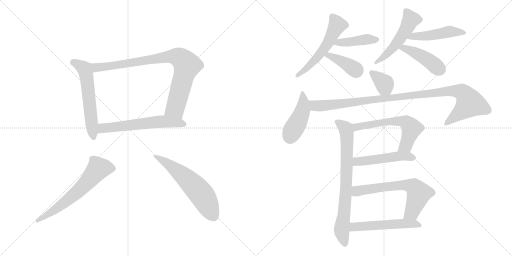
t = 0.00 s
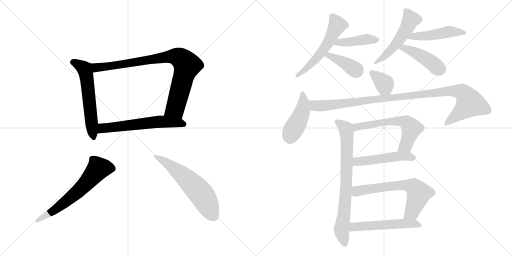
t = 2.74 s
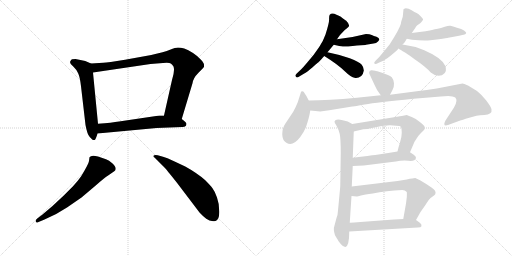
t = 5.49 s
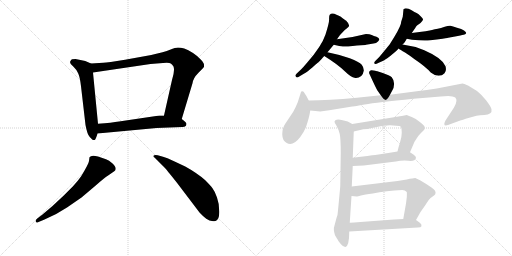
t = 8.23 s
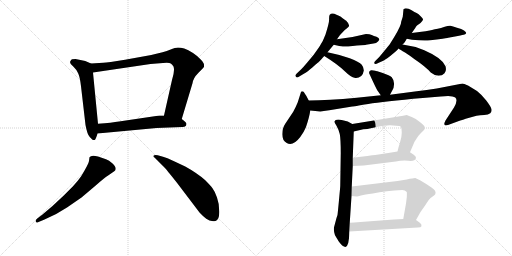
t = 10.98 s
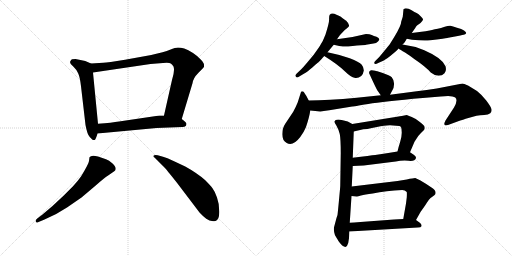
t = 13.72 s

The animated SVG that drew these frames (rendered in a browser with its animation timeline set to each time). Animation: 19 CSS @keyframes rules; one cycle of 13.72 s.

<svg version="1.1" viewBox="0 0 2048 1024" xmlns="http://www.w3.org/2000/svg">
  <g stroke="lightgray" stroke-dasharray="1,1" stroke-width="1" transform="scale(4, 4)">
    <line x1="0" y1="0" x2="256" y2="256"></line>
    <line x1="256" y1="0" x2="0" y2="256"></line>
    <line x1="128" y1="0" x2="128" y2="256"></line>
    <line x1="0" y1="128" x2="256" y2="128"></line>
    <line x1="256" y1="0" x2="512" y2="256"></line>
    <line x1="512" y1="0" x2="256" y2="256"></line>
    <line x1="384" y1="0" x2="384" y2="256"></line>
    <line x1="256" y1="128" x2="512" y2="128"></line>
  </g>
<g transform="scale(1, -1) translate(0, -850)">
   <style type="text/css">
    @keyframes keyframes0 {
      from {
       stroke: black;
       stroke-dashoffset: 584;
       stroke-width: 128;
       }
       66% {
       animation-timing-function: step-end;
       stroke: black;
       stroke-dashoffset: 0;
       stroke-width: 128;
       }
       to {
       stroke: black;
       stroke-width: 1024;
       }
       }
       #make-me-a-hanzi-animation-0 {
         animation: keyframes0 0.725260s both;
         animation-delay: 0.000000s;
         animation-timing-function: linear;
       }
    @keyframes keyframes1 {
      from {
       stroke: black;
       stroke-dashoffset: 875;
       stroke-width: 128;
       }
       74% {
       animation-timing-function: step-end;
       stroke: black;
       stroke-dashoffset: 0;
       stroke-width: 128;
       }
       to {
       stroke: black;
       stroke-width: 1024;
       }
       }
       #make-me-a-hanzi-animation-1 {
         animation: keyframes1 0.962077s both;
         animation-delay: 0.725260s;
         animation-timing-function: linear;
       }
    @keyframes keyframes2 {
      from {
       stroke: black;
       stroke-dashoffset: 603;
       stroke-width: 128;
       }
       66% {
       animation-timing-function: step-end;
       stroke: black;
       stroke-dashoffset: 0;
       stroke-width: 128;
       }
       to {
       stroke: black;
       stroke-width: 1024;
       }
       }
       #make-me-a-hanzi-animation-2 {
         animation: keyframes2 0.740723s both;
         animation-delay: 1.687337s;
         animation-timing-function: linear;
       }
    @keyframes keyframes3 {
      from {
       stroke: black;
       stroke-dashoffset: 636;
       stroke-width: 128;
       }
       67% {
       animation-timing-function: step-end;
       stroke: black;
       stroke-dashoffset: 0;
       stroke-width: 128;
       }
       to {
       stroke: black;
       stroke-width: 1024;
       }
       }
       #make-me-a-hanzi-animation-3 {
         animation: keyframes3 0.767578s both;
         animation-delay: 2.428060s;
         animation-timing-function: linear;
       }
    @keyframes keyframes4 {
      from {
       stroke: black;
       stroke-dashoffset: 598;
       stroke-width: 128;
       }
       66% {
       animation-timing-function: step-end;
       stroke: black;
       stroke-dashoffset: 0;
       stroke-width: 128;
       }
       to {
       stroke: black;
       stroke-width: 1024;
       }
       }
       #make-me-a-hanzi-animation-4 {
         animation: keyframes4 0.736654s both;
         animation-delay: 3.195638s;
         animation-timing-function: linear;
       }
    @keyframes keyframes5 {
      from {
       stroke: black;
       stroke-dashoffset: 556;
       stroke-width: 128;
       }
       64% {
       animation-timing-function: step-end;
       stroke: black;
       stroke-dashoffset: 0;
       stroke-width: 128;
       }
       to {
       stroke: black;
       stroke-width: 1024;
       }
       }
       #make-me-a-hanzi-animation-5 {
         animation: keyframes5 0.702474s both;
         animation-delay: 3.932292s;
         animation-timing-function: linear;
       }
    @keyframes keyframes6 {
      from {
       stroke: black;
       stroke-dashoffset: 422;
       stroke-width: 128;
       }
       58% {
       animation-timing-function: step-end;
       stroke: black;
       stroke-dashoffset: 0;
       stroke-width: 128;
       }
       to {
       stroke: black;
       stroke-width: 1024;
       }
       }
       #make-me-a-hanzi-animation-6 {
         animation: keyframes6 0.593424s both;
         animation-delay: 4.634766s;
         animation-timing-function: linear;
       }
    @keyframes keyframes7 {
      from {
       stroke: black;
       stroke-dashoffset: 395;
       stroke-width: 128;
       }
       56% {
       animation-timing-function: step-end;
       stroke: black;
       stroke-dashoffset: 0;
       stroke-width: 128;
       }
       to {
       stroke: black;
       stroke-width: 1024;
       }
       }
       #make-me-a-hanzi-animation-7 {
         animation: keyframes7 0.571452s both;
         animation-delay: 5.228190s;
         animation-timing-function: linear;
       }
    @keyframes keyframes8 {
      from {
       stroke: black;
       stroke-dashoffset: 516;
       stroke-width: 128;
       }
       63% {
       animation-timing-function: step-end;
       stroke: black;
       stroke-dashoffset: 0;
       stroke-width: 128;
       }
       to {
       stroke: black;
       stroke-width: 1024;
       }
       }
       #make-me-a-hanzi-animation-8 {
         animation: keyframes8 0.669922s both;
         animation-delay: 5.799642s;
         animation-timing-function: linear;
       }
    @keyframes keyframes9 {
      from {
       stroke: black;
       stroke-dashoffset: 482;
       stroke-width: 128;
       }
       61% {
       animation-timing-function: step-end;
       stroke: black;
       stroke-dashoffset: 0;
       stroke-width: 128;
       }
       to {
       stroke: black;
       stroke-width: 1024;
       }
       }
       #make-me-a-hanzi-animation-9 {
         animation: keyframes9 0.642253s both;
         animation-delay: 6.469564s;
         animation-timing-function: linear;
       }
    @keyframes keyframes10 {
      from {
       stroke: black;
       stroke-dashoffset: 440;
       stroke-width: 128;
       }
       59% {
       animation-timing-function: step-end;
       stroke: black;
       stroke-dashoffset: 0;
       stroke-width: 128;
       }
       to {
       stroke: black;
       stroke-width: 1024;
       }
       }
       #make-me-a-hanzi-animation-10 {
         animation: keyframes10 0.608073s both;
         animation-delay: 7.111816s;
         animation-timing-function: linear;
       }
    @keyframes keyframes11 {
      from {
       stroke: black;
       stroke-dashoffset: 361;
       stroke-width: 128;
       }
       54% {
       animation-timing-function: step-end;
       stroke: black;
       stroke-dashoffset: 0;
       stroke-width: 128;
       }
       to {
       stroke: black;
       stroke-width: 1024;
       }
       }
       #make-me-a-hanzi-animation-11 {
         animation: keyframes11 0.543783s both;
         animation-delay: 7.719889s;
         animation-timing-function: linear;
       }
    @keyframes keyframes12 {
      from {
       stroke: black;
       stroke-dashoffset: 443;
       stroke-width: 128;
       }
       59% {
       animation-timing-function: step-end;
       stroke: black;
       stroke-dashoffset: 0;
       stroke-width: 128;
       }
       to {
       stroke: black;
       stroke-width: 1024;
       }
       }
       #make-me-a-hanzi-animation-12 {
         animation: keyframes12 0.610514s both;
         animation-delay: 8.263672s;
         animation-timing-function: linear;
       }
    @keyframes keyframes13 {
      from {
       stroke: black;
       stroke-dashoffset: 1050;
       stroke-width: 128;
       }
       77% {
       animation-timing-function: step-end;
       stroke: black;
       stroke-dashoffset: 0;
       stroke-width: 128;
       }
       to {
       stroke: black;
       stroke-width: 1024;
       }
       }
       #make-me-a-hanzi-animation-13 {
         animation: keyframes13 1.104492s both;
         animation-delay: 8.874186s;
         animation-timing-function: linear;
       }
    @keyframes keyframes14 {
      from {
       stroke: black;
       stroke-dashoffset: 768;
       stroke-width: 128;
       }
       71% {
       animation-timing-function: step-end;
       stroke: black;
       stroke-dashoffset: 0;
       stroke-width: 128;
       }
       to {
       stroke: black;
       stroke-width: 1024;
       }
       }
       #make-me-a-hanzi-animation-14 {
         animation: keyframes14 0.875000s both;
         animation-delay: 9.978678s;
         animation-timing-function: linear;
       }
    @keyframes keyframes15 {
      from {
       stroke: black;
       stroke-dashoffset: 605;
       stroke-width: 128;
       }
       66% {
       animation-timing-function: step-end;
       stroke: black;
       stroke-dashoffset: 0;
       stroke-width: 128;
       }
       to {
       stroke: black;
       stroke-width: 1024;
       }
       }
       #make-me-a-hanzi-animation-15 {
         animation: keyframes15 0.742350s both;
         animation-delay: 10.853678s;
         animation-timing-function: linear;
       }
    @keyframes keyframes16 {
      from {
       stroke: black;
       stroke-dashoffset: 498;
       stroke-width: 128;
       }
       62% {
       animation-timing-function: step-end;
       stroke: black;
       stroke-dashoffset: 0;
       stroke-width: 128;
       }
       to {
       stroke: black;
       stroke-width: 1024;
       }
       }
       #make-me-a-hanzi-animation-16 {
         animation: keyframes16 0.655273s both;
         animation-delay: 11.596029s;
         animation-timing-function: linear;
       }
    @keyframes keyframes17 {
      from {
       stroke: black;
       stroke-dashoffset: 654;
       stroke-width: 128;
       }
       68% {
       animation-timing-function: step-end;
       stroke: black;
       stroke-dashoffset: 0;
       stroke-width: 128;
       }
       to {
       stroke: black;
       stroke-width: 1024;
       }
       }
       #make-me-a-hanzi-animation-17 {
         animation: keyframes17 0.782227s both;
         animation-delay: 12.251302s;
         animation-timing-function: linear;
       }
    @keyframes keyframes18 {
      from {
       stroke: black;
       stroke-dashoffset: 536;
       stroke-width: 128;
       }
       64% {
       animation-timing-function: step-end;
       stroke: black;
       stroke-dashoffset: 0;
       stroke-width: 128;
       }
       to {
       stroke: black;
       stroke-width: 1024;
       }
       }
       #make-me-a-hanzi-animation-18 {
         animation: keyframes18 0.686198s both;
         animation-delay: 13.033529s;
         animation-timing-function: linear;
       }
</style>
<path d="M 341 606 L 302 614 Q 284 614 284 609 Q 273 597 294 583 Q 307 571 313 556 Q 320 540 324 505 L 342 350 Q 349 312 359 302 L 370 291 Q 372 290 379 290 Q 384 295 390 316 L 392 355 L 372 560 C 369 590 369 594 364 596 L 341 606 Z" fill="lightgray"></path> 
<path d="M 727 374 L 770 517 Q 773 538 793 558 Q 813 577 816 583 L 816 592 Q 816 597 804 611 Q 793 624 772 638 Q 752 651 737 656 Q 723 660 712 660 Q 702 660 680 651 Q 658 642 605 630 L 500 611 Q 430 600 413 599 L 364 596 C 334 594 342 556 372 560 L 602 594 L 652 598 Q 678 600 683 596 Q 689 592 694 584 Q 700 568 688 530 L 656 388 C 649 359 718 345 727 374 Z" fill="lightgray"></path> 
<path d="M 390 316 L 626 338 L 729 342 Q 739 342 744 347 Q 746 353 746 355 Q 744 362 727 374 L 656 388 L 638 388 L 476 364 Q 449 359 392 355 C 362 353 360 313 390 316 Z" fill="lightgray"></path> 
<path d="M 170 -8 L 149 -24 Q 141 -30 143 -36 Q 145 -43 154 -38 L 176 -29 Q 228 -7 268 20 L 326 60 L 384 109 Q 414 136 434 149 L 457 165 Q 472 176 449 197 Q 436 209 424 213 L 392 224 Q 365 232 358 221 L 356 206 Q 355 195 324 144 Q 312 127 293 106 L 254 67 L 210 26 L 170 -8 Z" fill="lightgray"></path> 
<path d="M 618 220 L 660 178 Q 664 174 707 120 L 798 0 Q 810 -13 825 -25 Q 841 -38 862 -34 Q 878 -28 877 4 Q 877 36 868 60 Q 860 84 850 97 Q 841 109 820 130 Q 788 158 741 184 L 692 207 Q 668 219 652 223 L 631 229 Q 619 232 615 228 Q 611 224 618 220 Z" fill="lightgray"></path> 
<path d="M 1346 791.5 Q 1327 801 1319 791 Q 1316 788 1316.5 773 Q 1317 758 1302 712.5 Q 1287 667 1229 600 Q 1214 582 1204 572 L 1187 556 Q 1180 549 1182 546 Q 1185 536 1197 544 L 1217 556 Q 1226 561 1250.5 581.5 Q 1275 602 1279 606 Q 1283 610 1297 626 L 1310 641 L 1335 671 L 1348 693 L 1360 710 Q 1361 711 1369.5 720.5 Q 1378 730 1389 738 Q 1406 746 1384 768 L 1383 768 Q 1371 776 1368 779 Q 1365 782 1355.5 786.75 L 1346 791.5 Z" fill="lightgray"></path> 
<path d="M 1335 671 L 1357 666 Q 1377 663 1393 664 L 1428 668 Q 1464 670 1464 671 L 1494 676 Q 1505 677 1512 684 Q 1518 690 1517 693 Q 1517 699 1506 703 Q 1495 706 1487 710 Q 1479 714 1464 714 L 1410 702 L 1348 693 C 1318 689 1306 678 1335 671 Z" fill="lightgray"></path> 
<path d="M 1297 626 Q 1350 593 1378 566 Q 1406 539 1418 539 Q 1432 536 1445 546 Q 1453 554 1455 567 Q 1456 579 1447 591 Q 1437 602 1399 617 Q 1360 631 1310 641 C 1281 647 1272 642 1297 626 Z" fill="lightgray"></path> 
<path d="M 1605 764 Q 1605 748 1577 702 L 1559 673 Q 1557 670 1537 646 L 1517 622 L 1504 609 Q 1491 596 1501 594 Q 1503 593 1515 599 L 1533 607 Q 1538 609 1561 626 L 1573 636 Q 1585 646 1592 653 L 1592 654 Q 1593 655 1594 656 L 1610 672 Q 1616 675 1627 695 L 1647 718 L 1661 738 Q 1663 744 1668 748 L 1682 758 Q 1691 767 1692 771 Q 1693 775 1683.5 784.5 Q 1674 794 1666.5 798 Q 1659 802 1646.5 809.5 Q 1634 817 1623 817 Q 1616 815 1614 813 L 1611 783 L 1605 764 Z" fill="lightgray"></path> 
<path d="M 1627 695 L 1648 691 Q 1693 686 1722 689 L 1755 693 Q 1789 698 1793 699 L 1831 706 Q 1853 711 1858 712 Q 1863 713 1865 718 Q 1865 721 1856 728 Q 1847 734 1828 739 Q 1810 746 1802 747 Q 1794 748 1779 743 Q 1763 737 1751 735 Q 1739 733 1728 730 Q 1717 726 1647 718 C 1617 715 1598 701 1627 695 Z" fill="lightgray"></path> 
<path d="M 1594 656 Q 1600 652 1620 640 Q 1639 628 1657 614 Q 1703 583 1723 560 Q 1739 547 1754 547 Q 1769 547 1778 557 Q 1787 566 1782 585 Q 1769 618 1697 649 Q 1653 667 1610 672 C 1580 676 1569 672 1594 656 Z" fill="lightgray"></path> 
<path d="M 1501 567 L 1487 569 Q 1483 570 1479 566 Q 1475 561 1477 556 Q 1504 497 1509 489 L 1523 469 C 1540 444 1546 444 1560 471 L 1569 488 Q 1577 500 1576 517 Q 1574 533 1567 541 Q 1559 548 1531 558 Q 1503 567 1501 567 Z" fill="lightgray"></path> 
<path d="M 1235 448 L 1225 467 Q 1214 484 1213 484 Q 1205 486 1204 482 L 1191 441 Q 1183 421 1173 403 L 1141 355 Q 1129 337 1129 313 Q 1129 288 1147 278 Q 1172 264 1201 302 Q 1216 322 1224 342 Q 1238 384 1241 408 C 1244 430 1244 430 1235 448 Z" fill="lightgray"></path> 
<path d="M 1523 469 L 1427 459 Q 1312 448 1235 448 C 1205 448 1211 411 1241 408 L 1281 404 L 1317 409 L 1409 424 Q 1412 424 1473 434 Q 1533 444 1691 458 L 1763 464 Q 1808 470 1821 460 Q 1833 449 1816 420 L 1782 368 Q 1769 342 1792 350 L 1841 368 Q 1845 369 1877 379 L 1906 387 Q 1920 389 1937 390 Q 1953 390 1961 397 Q 1968 403 1966 413 Q 1964 423 1945 448 Q 1925 473 1908 486 L 1872 508 Q 1855 516 1850 516 L 1747 496 Q 1706 489 1667 485 L 1560 471 L 1523 469 Z" fill="lightgray"></path> 
<path d="M 1411 219 L 1415 324 C 1416 350 1416 350 1409 354 L 1391 364 L 1371 369 Q 1341 376 1338 364 Q 1337 360 1346 347 Q 1354 333 1359 314 Q 1363 294 1363 238 L 1361 106 Q 1361 103 1356 50 Q 1351 -3 1350 -10 L 1346 -22 L 1338 -52 Q 1332 -68 1340 -91 L 1346 -101 Q 1353 -112 1353 -113 Q 1370 -138 1382 -138 Q 1397 -133 1397 -76 L 1399 -41 L 1406 66 L 1407 104 L 1411 186 L 1411 219 Z" fill="lightgray"></path> 
<path d="M 1585 347 Q 1601 347 1604 342 Q 1607 336 1607 319 Q 1607 301 1600 280 Q 1593 259 1590 244 C 1583 215 1628 213 1640 241 L 1658 283 L 1673 306 Q 1683 318 1691 325 Q 1699 332 1699 337 Q 1699 342 1697 346 Q 1695 349 1678 363 L 1663 374 L 1647 382 Q 1636 387 1627 390 L 1607 386 Q 1598 386 1594 384 L 1409 354 C 1379 349 1386 317 1415 324 L 1453 333 Q 1471 333 1483 337 L 1522 345 Q 1553 349 1560 349 L 1585 347 Z" fill="lightgray"></path> 
<path d="M 1590 244 L 1553 238 L 1501 230 Q 1483 228 1411 219 C 1381 215 1381 185 1411 186 L 1455 188 L 1583 204 Q 1607 209 1634 207 Q 1660 204 1664 218 Q 1665 224 1655 231 L 1640 241 C 1627 250 1620 249 1590 244 Z" fill="lightgray"></path> 
<path d="M 1406 66 L 1427 64 Q 1428 63 1444 68 Q 1459 72 1491 76 Q 1544 87 1609 90 Q 1620 90 1627 82 Q 1628 78 1627 60 L 1624 36 L 1613 -26 C 1608 -56 1649 -56 1664 -30 L 1682 2 L 1701 29 Q 1717 56 1728 62 Q 1740 71 1741 73 Q 1747 87 1726 100 L 1705 114 Q 1690 124 1682 128 L 1661 138 Q 1654 138 1627 132 L 1590 126 L 1407 104 C 1377 100 1376 69 1406 66 Z" fill="lightgray"></path> 
<path d="M 1442 -38 Q 1414 -40 1399 -41 C 1369 -43 1367 -78 1397 -76 L 1671 -60 Q 1684 -60 1686 -55 Q 1688 -47 1678 -40 L 1664 -30 C 1655 -24 1643 -24 1613 -26 L 1576 -28 L 1442 -38 Z" fill="lightgray"></path> 
      <clipPath id="make-me-a-hanzi-clip-0">
      <path d="M 341 606 L 302 614 Q 284 614 284 609 Q 273 597 294 583 Q 307 571 313 556 Q 320 540 324 505 L 342 350 Q 349 312 359 302 L 370 291 Q 372 290 379 290 Q 384 295 390 316 L 392 355 L 372 560 C 369 590 369 594 364 596 L 341 606 Z" fill="lightgray"></path>
      </clipPath>
      <path clip-path="url(#make-me-a-hanzi-clip-0)" d="M 296 600 L 335 577 L 343 560 L 375 298 " fill="none" id="make-me-a-hanzi-animation-0" stroke-dasharray="456 912" stroke-linecap="round"></path>

      <clipPath id="make-me-a-hanzi-clip-1">
      <path d="M 727 374 L 770 517 Q 773 538 793 558 Q 813 577 816 583 L 816 592 Q 816 597 804 611 Q 793 624 772 638 Q 752 651 737 656 Q 723 660 712 660 Q 702 660 680 651 Q 658 642 605 630 L 500 611 Q 430 600 413 599 L 364 596 C 334 594 342 556 372 560 L 602 594 L 652 598 Q 678 600 683 596 Q 689 592 694 584 Q 700 568 688 530 L 656 388 C 649 359 718 345 727 374 Z" fill="lightgray"></path>
      </clipPath>
      <path clip-path="url(#make-me-a-hanzi-clip-1)" d="M 370 591 L 385 580 L 423 583 L 684 624 L 711 622 L 726 614 L 748 585 L 702 420 L 664 394 " fill="none" id="make-me-a-hanzi-animation-1" stroke-dasharray="747 1494" stroke-linecap="round"></path>

      <clipPath id="make-me-a-hanzi-clip-2">
      <path d="M 390 316 L 626 338 L 729 342 Q 739 342 744 347 Q 746 353 746 355 Q 744 362 727 374 L 656 388 L 638 388 L 476 364 Q 449 359 392 355 C 362 353 360 313 390 316 Z" fill="lightgray"></path>
      </clipPath>
      <path clip-path="url(#make-me-a-hanzi-clip-2)" d="M 397 322 L 407 335 L 420 339 L 605 360 L 659 364 L 735 353 " fill="none" id="make-me-a-hanzi-animation-2" stroke-dasharray="475 950" stroke-linecap="round"></path>

      <clipPath id="make-me-a-hanzi-clip-3">
      <path d="M 170 -8 L 149 -24 Q 141 -30 143 -36 Q 145 -43 154 -38 L 176 -29 Q 228 -7 268 20 L 326 60 L 384 109 Q 414 136 434 149 L 457 165 Q 472 176 449 197 Q 436 209 424 213 L 392 224 Q 365 232 358 221 L 356 206 Q 355 195 324 144 Q 312 127 293 106 L 254 67 L 210 26 L 170 -8 Z" fill="lightgray"></path>
      </clipPath>
      <path clip-path="url(#make-me-a-hanzi-clip-3)" d="M 450 176 L 393 176 L 305 78 L 205 1 L 149 -32 " fill="none" id="make-me-a-hanzi-animation-3" stroke-dasharray="508 1016" stroke-linecap="round"></path>

      <clipPath id="make-me-a-hanzi-clip-4">
      <path d="M 618 220 L 660 178 Q 664 174 707 120 L 798 0 Q 810 -13 825 -25 Q 841 -38 862 -34 Q 878 -28 877 4 Q 877 36 868 60 Q 860 84 850 97 Q 841 109 820 130 Q 788 158 741 184 L 692 207 Q 668 219 652 223 L 631 229 Q 619 232 615 228 Q 611 224 618 220 Z" fill="lightgray"></path>
      </clipPath>
      <path clip-path="url(#make-me-a-hanzi-clip-4)" d="M 620 225 L 688 183 L 792 90 L 812 65 L 854 -15 " fill="none" id="make-me-a-hanzi-animation-4" stroke-dasharray="470 940" stroke-linecap="round"></path>

      <clipPath id="make-me-a-hanzi-clip-5">
      <path d="M 1346 791.5 Q 1327 801 1319 791 Q 1316 788 1316.5 773 Q 1317 758 1302 712.5 Q 1287 667 1229 600 Q 1214 582 1204 572 L 1187 556 Q 1180 549 1182 546 Q 1185 536 1197 544 L 1217 556 Q 1226 561 1250.5 581.5 Q 1275 602 1279 606 Q 1283 610 1297 626 L 1310 641 L 1335 671 L 1348 693 L 1360 710 Q 1361 711 1369.5 720.5 Q 1378 730 1389 738 Q 1406 746 1384 768 L 1383 768 Q 1371 776 1368 779 Q 1365 782 1355.5 786.75 L 1346 791.5 Z" fill="lightgray"></path>
      </clipPath>
      <path clip-path="url(#make-me-a-hanzi-clip-5)" d="M 1329 784 L 1349 749 L 1314 680 L 1265 616 L 1190 548 " fill="none" id="make-me-a-hanzi-animation-5" stroke-dasharray="428 856" stroke-linecap="round"></path>

      <clipPath id="make-me-a-hanzi-clip-6">
      <path d="M 1335 671 L 1357 666 Q 1377 663 1393 664 L 1428 668 Q 1464 670 1464 671 L 1494 676 Q 1505 677 1512 684 Q 1518 690 1517 693 Q 1517 699 1506 703 Q 1495 706 1487 710 Q 1479 714 1464 714 L 1410 702 L 1348 693 C 1318 689 1306 678 1335 671 Z" fill="lightgray"></path>
      </clipPath>
      <path clip-path="url(#make-me-a-hanzi-clip-6)" d="M 1342 675 L 1462 693 L 1507 692 " fill="none" id="make-me-a-hanzi-animation-6" stroke-dasharray="294 588" stroke-linecap="round"></path>

      <clipPath id="make-me-a-hanzi-clip-7">
      <path d="M 1297 626 Q 1350 593 1378 566 Q 1406 539 1418 539 Q 1432 536 1445 546 Q 1453 554 1455 567 Q 1456 579 1447 591 Q 1437 602 1399 617 Q 1360 631 1310 641 C 1281 647 1272 642 1297 626 Z" fill="lightgray"></path>
      </clipPath>
      <path clip-path="url(#make-me-a-hanzi-clip-7)" d="M 1306 624 L 1316 629 L 1345 616 L 1427 566 " fill="none" id="make-me-a-hanzi-animation-7" stroke-dasharray="267 534" stroke-linecap="round"></path>

      <clipPath id="make-me-a-hanzi-clip-8">
      <path d="M 1605 764 Q 1605 748 1577 702 L 1559 673 Q 1557 670 1537 646 L 1517 622 L 1504 609 Q 1491 596 1501 594 Q 1503 593 1515 599 L 1533 607 Q 1538 609 1561 626 L 1573 636 Q 1585 646 1592 653 L 1592 654 Q 1593 655 1594 656 L 1610 672 Q 1616 675 1627 695 L 1647 718 L 1661 738 Q 1663 744 1668 748 L 1682 758 Q 1691 767 1692 771 Q 1693 775 1683.5 784.5 Q 1674 794 1666.5 798 Q 1659 802 1646.5 809.5 Q 1634 817 1623 817 Q 1616 815 1614 813 L 1611 783 L 1605 764 Z" fill="lightgray"></path>
      </clipPath>
      <path clip-path="url(#make-me-a-hanzi-clip-8)" d="M 1623 805 L 1643 772 L 1628 739 L 1566 653 L 1507 601 " fill="none" id="make-me-a-hanzi-animation-8" stroke-dasharray="388 776" stroke-linecap="round"></path>

      <clipPath id="make-me-a-hanzi-clip-9">
      <path d="M 1627 695 L 1648 691 Q 1693 686 1722 689 L 1755 693 Q 1789 698 1793 699 L 1831 706 Q 1853 711 1858 712 Q 1863 713 1865 718 Q 1865 721 1856 728 Q 1847 734 1828 739 Q 1810 746 1802 747 Q 1794 748 1779 743 Q 1763 737 1751 735 Q 1739 733 1728 730 Q 1717 726 1647 718 C 1617 715 1598 701 1627 695 Z" fill="lightgray"></path>
      </clipPath>
      <path clip-path="url(#make-me-a-hanzi-clip-9)" d="M 1633 700 L 1715 707 L 1799 724 L 1857 720 " fill="none" id="make-me-a-hanzi-animation-9" stroke-dasharray="354 708" stroke-linecap="round"></path>

      <clipPath id="make-me-a-hanzi-clip-10">
      <path d="M 1594 656 Q 1600 652 1620 640 Q 1639 628 1657 614 Q 1703 583 1723 560 Q 1739 547 1754 547 Q 1769 547 1778 557 Q 1787 566 1782 585 Q 1769 618 1697 649 Q 1653 667 1610 672 C 1580 676 1569 672 1594 656 Z" fill="lightgray"></path>
      </clipPath>
      <path clip-path="url(#make-me-a-hanzi-clip-10)" d="M 1601 657 L 1629 654 L 1668 636 L 1712 611 L 1760 572 " fill="none" id="make-me-a-hanzi-animation-10" stroke-dasharray="312 624" stroke-linecap="round"></path>

      <clipPath id="make-me-a-hanzi-clip-11">
      <path d="M 1501 567 L 1487 569 Q 1483 570 1479 566 Q 1475 561 1477 556 Q 1504 497 1509 489 L 1523 469 C 1540 444 1546 444 1560 471 L 1569 488 Q 1577 500 1576 517 Q 1574 533 1567 541 Q 1559 548 1531 558 Q 1503 567 1501 567 Z" fill="lightgray"></path>
      </clipPath>
      <path clip-path="url(#make-me-a-hanzi-clip-11)" d="M 1487 559 L 1538 515 L 1553 480 " fill="none" id="make-me-a-hanzi-animation-11" stroke-dasharray="233 466" stroke-linecap="round"></path>

      <clipPath id="make-me-a-hanzi-clip-12">
      <path d="M 1235 448 L 1225 467 Q 1214 484 1213 484 Q 1205 486 1204 482 L 1191 441 Q 1183 421 1173 403 L 1141 355 Q 1129 337 1129 313 Q 1129 288 1147 278 Q 1172 264 1201 302 Q 1216 322 1224 342 Q 1238 384 1241 408 C 1244 430 1244 430 1235 448 Z" fill="lightgray"></path>
      </clipPath>
      <path clip-path="url(#make-me-a-hanzi-clip-12)" d="M 1210 478 L 1210 408 L 1161 302 " fill="none" id="make-me-a-hanzi-animation-12" stroke-dasharray="315 630" stroke-linecap="round"></path>

      <clipPath id="make-me-a-hanzi-clip-13">
      <path d="M 1523 469 L 1427 459 Q 1312 448 1235 448 C 1205 448 1211 411 1241 408 L 1281 404 L 1317 409 L 1409 424 Q 1412 424 1473 434 Q 1533 444 1691 458 L 1763 464 Q 1808 470 1821 460 Q 1833 449 1816 420 L 1782 368 Q 1769 342 1792 350 L 1841 368 Q 1845 369 1877 379 L 1906 387 Q 1920 389 1937 390 Q 1953 390 1961 397 Q 1968 403 1966 413 Q 1964 423 1945 448 Q 1925 473 1908 486 L 1872 508 Q 1855 516 1850 516 L 1747 496 Q 1706 489 1667 485 L 1560 471 L 1523 469 Z" fill="lightgray"></path>
      </clipPath>
      <path clip-path="url(#make-me-a-hanzi-clip-13)" d="M 1241 442 L 1259 427 L 1284 426 L 1802 487 L 1851 479 L 1880 437 L 1785 358 " fill="none" id="make-me-a-hanzi-animation-13" stroke-dasharray="922 1844" stroke-linecap="round"></path>

      <clipPath id="make-me-a-hanzi-clip-14">
      <path d="M 1411 219 L 1415 324 C 1416 350 1416 350 1409 354 L 1391 364 L 1371 369 Q 1341 376 1338 364 Q 1337 360 1346 347 Q 1354 333 1359 314 Q 1363 294 1363 238 L 1361 106 Q 1361 103 1356 50 Q 1351 -3 1350 -10 L 1346 -22 L 1338 -52 Q 1332 -68 1340 -91 L 1346 -101 Q 1353 -112 1353 -113 Q 1370 -138 1382 -138 Q 1397 -133 1397 -76 L 1399 -41 L 1406 66 L 1407 104 L 1411 186 L 1411 219 Z" fill="lightgray"></path>
      </clipPath>
      <path clip-path="url(#make-me-a-hanzi-clip-14)" d="M 1346 362 L 1383 335 L 1387 314 L 1383 73 L 1367 -68 L 1380 -129 " fill="none" id="make-me-a-hanzi-animation-14" stroke-dasharray="640 1280" stroke-linecap="round"></path>

      <clipPath id="make-me-a-hanzi-clip-15">
      <path d="M 1585 347 Q 1601 347 1604 342 Q 1607 336 1607 319 Q 1607 301 1600 280 Q 1593 259 1590 244 C 1583 215 1628 213 1640 241 L 1658 283 L 1673 306 Q 1683 318 1691 325 Q 1699 332 1699 337 Q 1699 342 1697 346 Q 1695 349 1678 363 L 1663 374 L 1647 382 Q 1636 387 1627 390 L 1607 386 Q 1598 386 1594 384 L 1409 354 C 1379 349 1386 317 1415 324 L 1453 333 Q 1471 333 1483 337 L 1522 345 Q 1553 349 1560 349 L 1585 347 Z" fill="lightgray"></path>
      </clipPath>
      <path clip-path="url(#make-me-a-hanzi-clip-15)" d="M 1420 333 L 1427 342 L 1450 348 L 1558 364 L 1603 366 L 1625 361 L 1646 336 L 1625 272 L 1597 248 " fill="none" id="make-me-a-hanzi-animation-15" stroke-dasharray="477 954" stroke-linecap="round"></path>

      <clipPath id="make-me-a-hanzi-clip-16">
      <path d="M 1590 244 L 1553 238 L 1501 230 Q 1483 228 1411 219 C 1381 215 1381 185 1411 186 L 1455 188 L 1583 204 Q 1607 209 1634 207 Q 1660 204 1664 218 Q 1665 224 1655 231 L 1640 241 C 1627 250 1620 249 1590 244 Z" fill="lightgray"></path>
      </clipPath>
      <path clip-path="url(#make-me-a-hanzi-clip-16)" d="M 1418 192 L 1426 203 L 1586 224 L 1653 220 " fill="none" id="make-me-a-hanzi-animation-16" stroke-dasharray="370 740" stroke-linecap="round"></path>

      <clipPath id="make-me-a-hanzi-clip-17">
      <path d="M 1406 66 L 1427 64 Q 1428 63 1444 68 Q 1459 72 1491 76 Q 1544 87 1609 90 Q 1620 90 1627 82 Q 1628 78 1627 60 L 1624 36 L 1613 -26 C 1608 -56 1649 -56 1664 -30 L 1682 2 L 1701 29 Q 1717 56 1728 62 Q 1740 71 1741 73 Q 1747 87 1726 100 L 1705 114 Q 1690 124 1682 128 L 1661 138 Q 1654 138 1627 132 L 1590 126 L 1407 104 C 1377 100 1376 69 1406 66 Z" fill="lightgray"></path>
      </clipPath>
      <path clip-path="url(#make-me-a-hanzi-clip-17)" d="M 1412 72 L 1428 85 L 1447 90 L 1569 106 L 1624 110 L 1655 103 L 1675 76 L 1647 0 L 1620 -19 " fill="none" id="make-me-a-hanzi-animation-17" stroke-dasharray="526 1052" stroke-linecap="round"></path>

      <clipPath id="make-me-a-hanzi-clip-18">
      <path d="M 1442 -38 Q 1414 -40 1399 -41 C 1369 -43 1367 -78 1397 -76 L 1671 -60 Q 1684 -60 1686 -55 Q 1688 -47 1678 -40 L 1664 -30 C 1655 -24 1643 -24 1613 -26 L 1576 -28 L 1442 -38 Z" fill="lightgray"></path>
      </clipPath>
      <path clip-path="url(#make-me-a-hanzi-clip-18)" d="M 1404 -71 L 1419 -57 L 1608 -44 L 1656 -45 L 1677 -52 " fill="none" id="make-me-a-hanzi-animation-18" stroke-dasharray="408 816" stroke-linecap="round"></path>

</g>
</svg>
